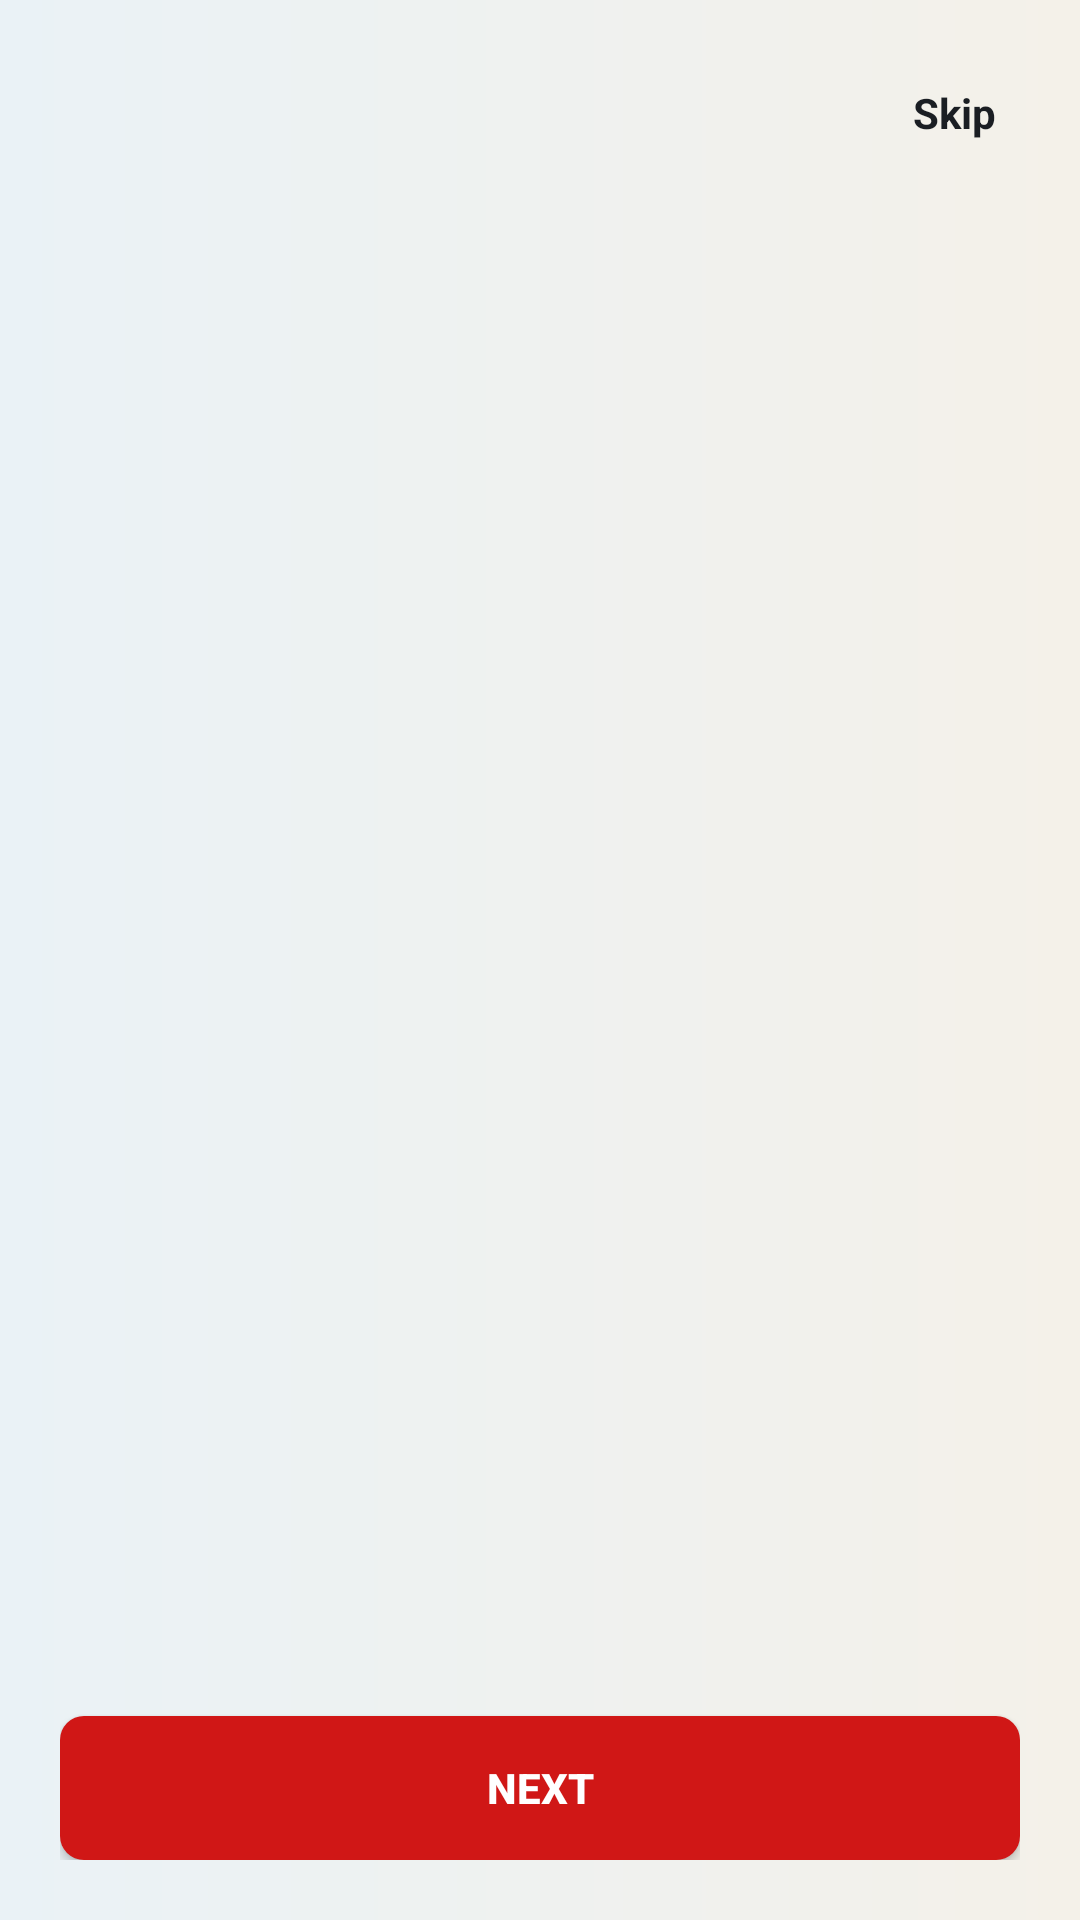

Here is an Android app screen rendered from its layout file. Give the layout XML and the strings, colors and styles it references.
<!-- AndroidManifest.xml: application theme AppTheme -->
<!-- res/layout/activity_onboarding.xml -->
<LinearLayout xmlns:android="http://schemas.android.com/apk/res/android"
    android:layout_width="match_parent"
    android:layout_height="match_parent"
    android:background="@drawable/onboarding_bg"
    android:fitsSystemWindows="true"
    android:orientation="vertical"
    android:padding="20dp">

    <TextView
        android:id="@+id/onboarding_skip"
        android:layout_width="wrap_content"
        android:layout_height="wrap_content"
        android:layout_gravity="end"
        android:padding="8dp"
        android:text="@string/onboarding_skip"
        android:textColor="@color/prayer_text_primary"
        android:textSize="14sp"
        android:textStyle="bold" />

    <androidx.viewpager2.widget.ViewPager2
        android:id="@+id/onboarding_pager"
        android:layout_width="match_parent"
        android:layout_height="0dp"
        android:layout_weight="1"
        android:clipToPadding="false"
        android:paddingTop="8dp"
        android:paddingBottom="8dp" />

    <LinearLayout
        android:id="@+id/onboarding_indicator"
        android:layout_width="match_parent"
        android:layout_height="wrap_content"
        android:layout_marginTop="8dp"
        android:gravity="center"
        android:orientation="horizontal" />

    <Button
        android:id="@+id/onboarding_next"
        android:layout_width="match_parent"
        android:layout_height="wrap_content"
        android:layout_marginTop="16dp"
        android:background="@drawable/bg_primary_button"
        android:text="@string/onboarding_cta_next"
        android:textColor="@android:color/white"
        android:textStyle="bold" />
</LinearLayout>
<!-- resources referenced by this layout -->
<resources>
  <color name="prayer_text_primary">#1A1E23</color>
  <!-- drawable bg_primary_button (drawable) -->
  <shape xmlns:android="http://schemas.android.com/apk/res/android"
      android:shape="rectangle">
      <solid android:color="@color/red_700" />
      <corners android:radius="8dp" />
      <padding
          android:left="10dp"
          android:top="10dp"
          android:right="10dp"
          android:bottom="10dp" />
  </shape>
  <!-- drawable onboarding_bg (drawable) -->
  <shape xmlns:android="http://schemas.android.com/apk/res/android">
      <gradient
          android:angle="180"
          android:startColor="@color/prayer_bg_start"
          android:endColor="@color/prayer_bg_end" />
  </shape>
  <string name="onboarding_cta_next">Next</string>
  <string name="onboarding_skip">Skip</string>
  <style name="AppTheme" parent="AppTheme.Base" />
  <color name="red_700">#d01716</color>
  <color name="prayer_bg_start">#F4F1E9</color>
  <color name="prayer_bg_end">#EAF2F6</color>
  <style name="AppTheme.Base" parent="Theme.AppCompat.DayNight.NoActionBar">
          <item name="colorPrimary">@color/colorPrimary</item>
          <item name="colorPrimaryDark">@color/colorPrimaryDark</item>
          <item name="colorAccent">@color/colorAccent</item>
          <item name="windowActionBarOverlay">false</item>
      </style>
  <color name="colorPrimary">@color/red_700</color>
  <color name="colorPrimaryDark">@color/red_900</color>
  <color name="colorAccent">@color/red_A200</color>
  <color name="red_900">#b0120a</color>
  <color name="red_A200">#ff5177</color>
</resources>
